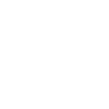
t = 0.00 s
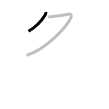
t = 1.25 s
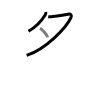
t = 2.50 s
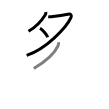
t = 3.50 s
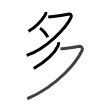
t = 4.75 s
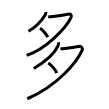
t = 6.00 s

The animated SVG that drew these frames (rendered in a browser with its animation timeline set to each time). Animation: 6 SMIL elements (animate=6); one cycle of 6.00 s.

<svg width="109px" height="109px" viewBox="0 0 px 109px" xmlns="http://www.w3.org/2000/svg" xmlns:xlink="http://www.w3.org/1999/xlink" xml:space="preserve" version="1.1"  baseProfile="full">
<path d="M45.82,11.92c0.18,1.08-0.22,2.3-0.66,3.01C42.5,19.25,37,26.33,28.5,31.25" style="fill:none;stroke:black;stroke-width:3;opacity:0">
  <animate attributeType="CSS" attributeName="opacity" from="0" to="1" begin="0s" dur="1s" repeatCount="Indefinite" fill="freeze" />
</path>
<path d="M48.24,16.65c1.38,0.22,3.15,0.08,4.79-0.12c5.59-0.66,9.72-1.28,14.9-2.3c3.15-0.62,4.07,1.15,3.01,3.46c-4.46,9.74-24.82,31.44-44.28,37.66" style="fill:none;stroke:black;stroke-width:3;opacity:0">
  <animate attributeType="CSS" attributeName="opacity" from="0" to="1" begin="1s" dur="1s" repeatCount="Indefinite" fill="freeze" />
</path>
<path d="M40,28.25c2.67,1.56,7,6.5,7.75,9" style="fill:none;stroke:black;stroke-width:3;opacity:0">
  <animate attributeType="CSS" attributeName="opacity" from="0" to="1" begin="2s" dur="1s" repeatCount="Indefinite" fill="freeze" />
</path>
<path d="M58.5,42.25c0.25,1.5-0.11,2.78-0.48,3.6C55.25,52,48.75,59.5,33.75,68.5" style="fill:none;stroke:black;stroke-width:3;opacity:0">
  <animate attributeType="CSS" attributeName="opacity" from="0" to="1" begin="3s" dur="1s" repeatCount="Indefinite" fill="freeze" />
</path>
<path d="M60.42,48.62c1.58,0.13,3.01,0.09,4.6-0.09c5.86-0.66,9.23-1.16,13.48-2.03c3.13-0.64,4.62,1.62,3.48,4.09c-5,10.79-23.61,34.91-54.73,48.16" style="fill:none;stroke:black;stroke-width:3;opacity:0">
  <animate attributeType="CSS" attributeName="opacity" from="0" to="1" begin="4s" dur="1s" repeatCount="Indefinite" fill="freeze" />
</path>
<path d="M48.25,63c2.93,1.73,7.67,7.22,8.5,10" style="fill:none;stroke:black;stroke-width:3;opacity:0">
  <animate attributeType="CSS" attributeName="opacity" from="0" to="1" begin="5s" dur="1s" repeatCount="Indefinite" fill="freeze" />
</path>
</svg>
